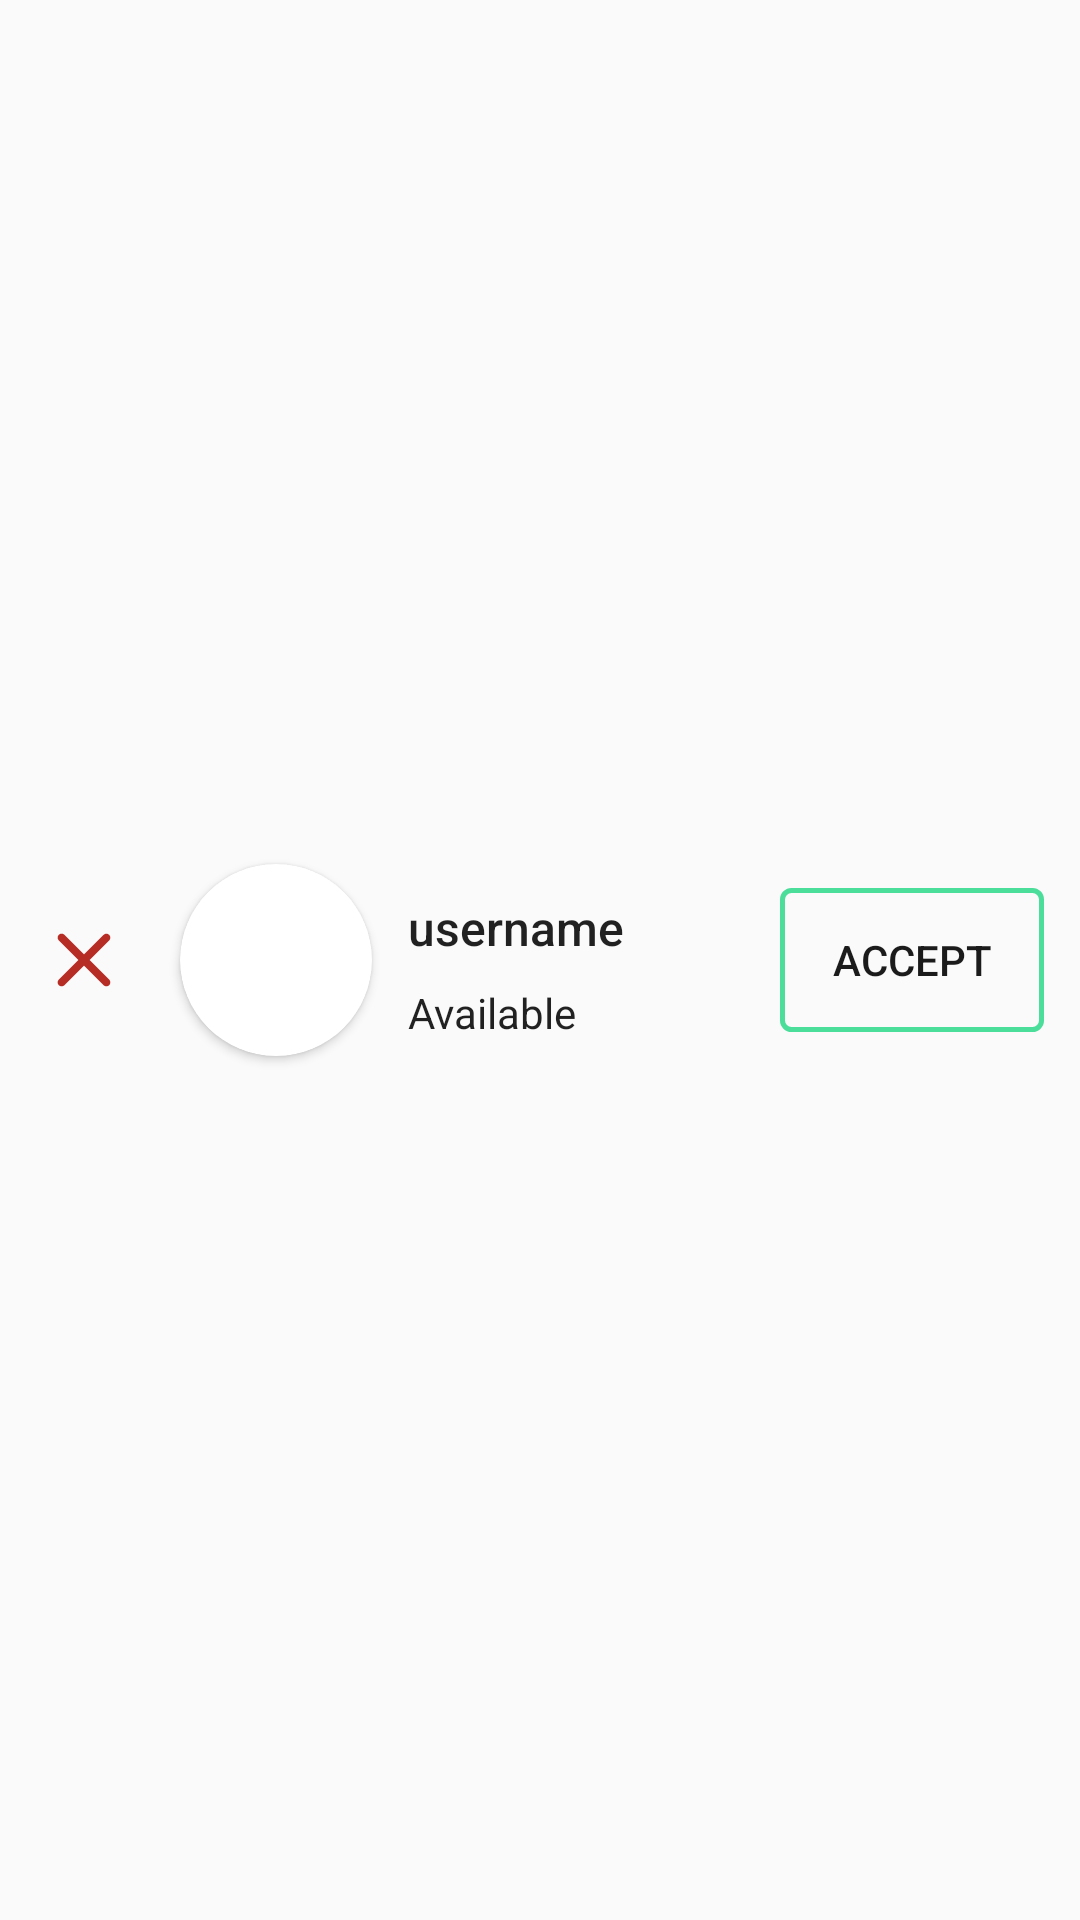

Produce the Android XML layout that renders to this screen, including the resource entries it uses.
<!-- AndroidManifest.xml: application theme AppTheme -->
<!-- res/layout/pending_layout_container.xml -->
<?xml version="1.0" encoding="utf-8"?>
<androidx.constraintlayout.widget.ConstraintLayout
    xmlns:android="http://schemas.android.com/apk/res/android"
    xmlns:app="http://schemas.android.com/apk/res-auto"
    android:layout_width="match_parent"
    android:layout_height="wrap_content">


    <androidx.cardview.widget.CardView
        android:id="@+id/homepage_recyclerView_cardview"
        android:layout_width="64dp"
        android:layout_height="64dp"

        android:layout_marginStart="16dp"
        android:layout_marginTop="20dp"
        android:layout_marginBottom="20dp"

        android:elevation="4dp"
        android:focusable="true"
        app:cardCornerRadius="32dp"


        app:layout_constraintBottom_toBottomOf="parent"
        app:layout_constraintStart_toEndOf="@+id/decline"
        app:layout_constraintTop_toTopOf="parent">


        <ImageView
            android:id="@+id/imageView"
            android:layout_width="match_parent"
            android:layout_height="match_parent"
            android:scaleType="centerCrop"
            android:src="@drawable/default_pp" />

    </androidx.cardview.widget.CardView>


    <TextView
        android:id="@+id/username"
        android:layout_width="184dp"
        android:layout_height="24dp"

        android:layout_marginStart="12dp"
        android:ellipsize="end"

        android:gravity="bottom"
        android:maxWidth="184dp"
        android:maxLines="1"

        android:text="username"
        android:textAppearance="@style/TextAppearance.AppCompat.Title"
        android:textSize="16sp"

        app:layout_constraintBottom_toTopOf="@+id/status_text"
        app:layout_constraintStart_toEndOf="@+id/homepage_recyclerView_cardview"
        app:layout_constraintTop_toTopOf="@+id/homepage_recyclerView_cardview" />


    <TextView
        android:id="@+id/status_text"
        android:layout_width="184dp"
        android:layout_height="16dp"

        android:layout_marginStart="12dp"
        android:ellipsize="end"

        android:gravity="top"
        android:maxWidth="184dp"
        android:maxLines="1"

        android:text="Available"
        android:textAppearance="@style/TextAppearance.AppCompat.Body1"

        app:layout_constraintBottom_toBottomOf="@+id/homepage_recyclerView_cardview"
        app:layout_constraintStart_toEndOf="@+id/homepage_recyclerView_cardview"
        app:layout_constraintTop_toBottomOf="@+id/username" />

    <Button
        android:id="@+id/button_add"
        android:layout_width="wrap_content"
        android:layout_height="wrap_content"

        android:background="@drawable/curve_add"
        android:textColor="@color/black_grey"
        android:text="Accept"
        android:layout_marginEnd="12dp"

        app:layout_constraintBottom_toBottomOf="@+id/homepage_recyclerView_cardview"
        app:layout_constraintEnd_toEndOf="parent"
        app:layout_constraintTop_toTopOf="@+id/homepage_recyclerView_cardview" />

    <Button
        android:id="@+id/decline"
        android:layout_width="32dp"
        android:layout_height="32dp"

        android:background="@drawable/ic_clear"
        android:layout_margin="12dp"

        app:layout_constraintBottom_toBottomOf="parent"
        app:layout_constraintStart_toStartOf="parent"
        app:layout_constraintTop_toTopOf="parent"
        app:layout_constraintEnd_toStartOf="@+id/homepage_recyclerView_cardview"/>



</androidx.constraintlayout.widget.ConstraintLayout>
<!-- resources referenced by this layout -->
<resources>
  <color name="black_grey">#1B1B1B</color>
  <!-- drawable curve_add (drawable) -->
  <?xml version="1.0" encoding="utf-8"?>
  <selector xmlns:android="http://schemas.android.com/apk/res/android">
  
      <item>
          <shape android:shape="rectangle">
  
              <solid android:color="@color/fui_transparent"/>
              <corners android:radius="3dp"/>
              <stroke android:width="1.7dp"
                  android:color="@color/main_green"/>
          </shape>
      </item>
  
  </selector>
  <!-- drawable ic_clear (drawable) -->
  <vector xmlns:android="http://schemas.android.com/apk/res/android"
      android:width="24dp"
      android:height="24dp"
      android:viewportWidth="24"
      android:viewportHeight="24"
      android:tint="@color/red_dark">
    <path
        android:fillColor="@android:color/black"
        android:pathData="M18.3,5.71c-0.39,-0.39 -1.02,-0.39 -1.41,0L12,10.59 7.11,5.7c-0.39,-0.39 -1.02,-0.39 -1.41,0 -0.39,0.39 -0.39,1.02 0,1.41L10.59,12 5.7,16.89c-0.39,0.39 -0.39,1.02 0,1.41 0.39,0.39 1.02,0.39 1.41,0L12,13.41l4.89,4.89c0.39,0.39 1.02,0.39 1.41,0 0.39,-0.39 0.39,-1.02 0,-1.41L13.41,12l4.89,-4.89c0.38,-0.38 0.38,-1.02 0,-1.4z"/>
  </vector>
  <style name="AppTheme" parent="Theme.AppCompat.Light.NoActionBar">
          
          <item name="colorPrimary">@color/colorPrimary</item>
          <item name="colorPrimaryDark">@color/colorPrimaryDark</item>
          <item name="colorAccent">#BDB100</item>
          <item name="android:windowLightStatusBar">true</item>
      </style>
  <color name="main_green">#4BDD9A</color>
  <color name="red_dark">#B52D25</color>
  <color name="colorPrimary">#39ae78</color>
  <color name="colorPrimaryDark">#F7F7F7</color>
</resources>
